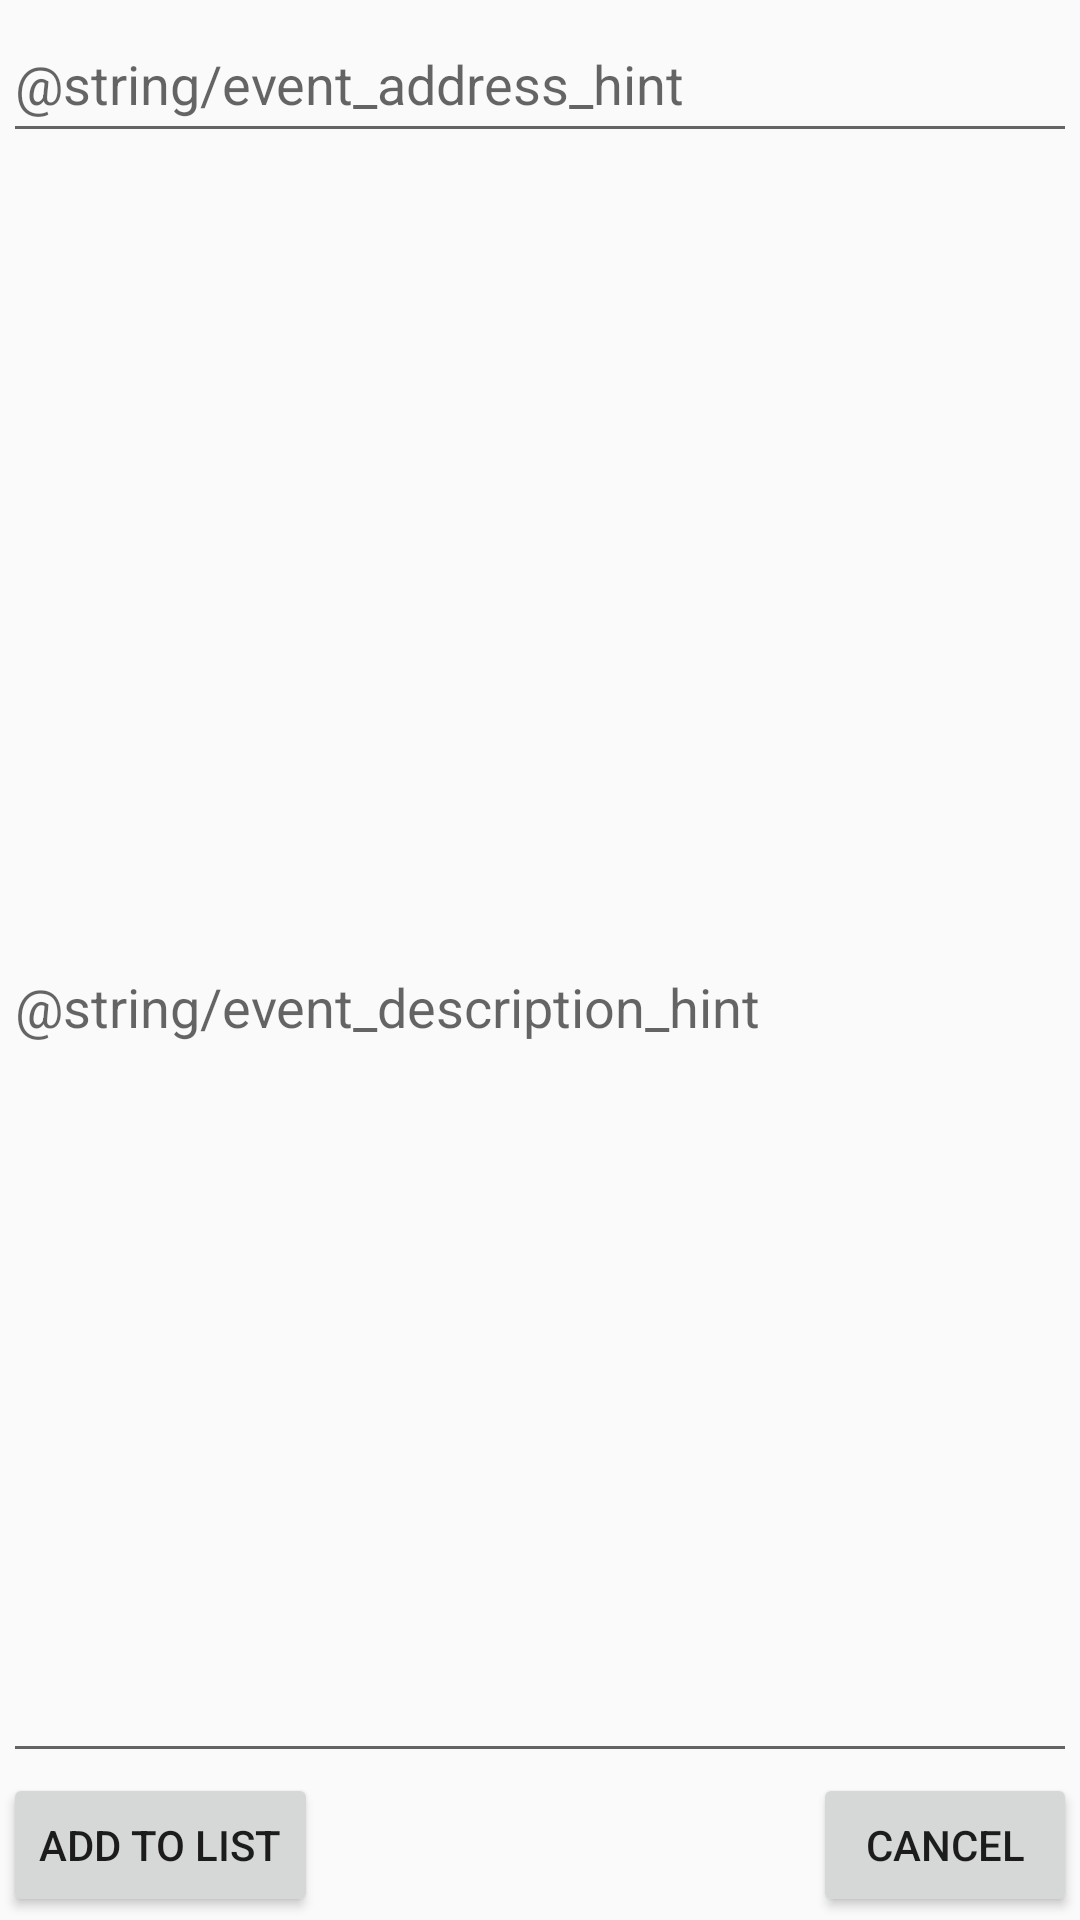

Reconstruct the res/layout file that produces this screen, plus the resources it refers to.
<!-- AndroidManifest.xml: application theme AppTheme -->
<!-- res/layout/add_event.xml -->
<?xml version="1.0" encoding="utf-8"?>
<RelativeLayout xmlns:android="http://schemas.android.com/apk/res/android"
                android:layout_width="match_parent"
                android:layout_height="match_parent" android:padding="1dp">

    <EditText
            android:layout_width="wrap_content"
            android:layout_height="wrap_content"
            android:id="@+id/address" android:layout_weight="1" android:editable="true"
            android:elegantTextHeight="true" android:hint="@string/event_address_hint"
            android:layout_alignParentTop="true" android:layout_marginTop="2dp"
            android:layout_alignParentLeft="true" android:layout_alignParentStart="true"
            android:layout_alignParentRight="true" android:layout_alignParentEnd="true"/>
    <EditText
            android:layout_width="wrap_content"
            android:layout_height="wrap_content"
            android:id="@+id/description"
            android:layout_below="@+id/address"
            android:layout_marginTop="26dp"
            android:layout_alignParentRight="true"
            android:layout_alignParentEnd="true"
            android:layout_alignParentLeft="true"
            android:layout_alignParentStart="true"
            android:hint="@string/event_description_hint"
            android:layout_above="@+id/addBtn"/>
    <Button
            android:layout_width="wrap_content"
            android:layout_height="wrap_content"
            android:text="Add To List"
            android:id="@+id/addBtn" android:layout_alignParentBottom="true" android:layout_alignParentLeft="true"
            android:layout_alignParentStart="true"/>
    <Button
            android:layout_width="wrap_content"
            android:layout_height="wrap_content"
            android:text="Cancel"
            android:id="@+id/cancelBtn" android:layout_alignParentBottom="true" android:layout_alignParentRight="true"
            android:layout_alignParentEnd="true"/>
</RelativeLayout>
<!-- resources referenced by this layout -->
<resources>
  <style name="AppTheme" parent="AppTheme.Base" />
  <style name="AppTheme.Base" parent="Theme.AppCompat.Light.DarkActionBar">
          <item name="colorPrimary">@color/colorPrimary</item>
          <item name="colorPrimaryDark">@color/colorPrimaryDark</item>
      </style>
  <color name="colorPrimary">#3F51B5</color>
  <color name="colorPrimaryDark">#303F9F</color>
</resources>
